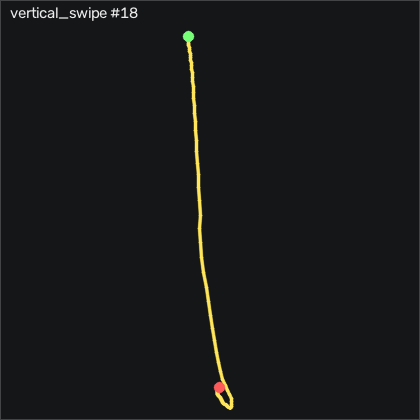

Data behind this chart, as committed beside it:
t_s, ax, ay, az, gx, gy, gz, seq
0.00000, -0.183, -0.546, 0.705, 1.5, 13.1, 10.37, 10970
0.01000, -0.191, -0.551, 0.691, 2.384, 14.87, 11.59, 10971
0.02100, -0.176, -0.525, 0.687, 2.689, 16.21, 14.42, 10972
0.03000, -0.166, -0.482, 0.69, 2.293, 17.77, 17.84, 10973
0.04000, -0.166, -0.448, 0.716, 1.073, 20.15, 18.97, 10974
0.05000, -0.18, -0.434, 0.738, -0.4196, 22.92, 15.89, 10975
0.06000, -0.192, -0.464, 0.742, -1.274, 25.82, 10.73, 10976
0.07000, -0.186, -0.507, 0.71, -0.3896, 28.59, 6.313, 10977
0.08000, -0.177, -0.538, 0.659, 1.836, 31.12, 5.886, 10978
0.09000, -0.155, -0.542, 0.599, 4.244, 33.41, 12.17, 10979
0.1, -0.109, -0.507, 0.542, 6.134, 35.73, 25.31, 10980
0.11, -0.08900, -0.45, 0.498, 7.262, 38.71, 40.73, 10981
0.12, -0.09600, -0.385, 0.481, 7.384, 42.07, 52.23, 10982
0.13, -0.103, -0.344, 0.466, 6.5, 45.54, 56.83, 10983
0.14, -0.09400, -0.33, 0.441, 5.342, 48.96, 55.55, 10984
0.151, -0.04900, -0.327, 0.407, 4.793, 52.62, 51.77, 10985
0.16, 0.00800, -0.329, 0.359, 5.006, 56.55, 49.12, 10986
0.17, 0.05300, -0.332, 0.305, 5.738, 61.52, 50.19, 10987
0.18, 0.102, -0.334, 0.246, 6.897, 67.25, 55.76, 10988
0.191, 0.131, -0.306, 0.203, 8.452, 74.29, 65.28, 10989
0.2, 0.123, -0.255, 0.192, 9.732, 82.98, 75.49, 10990
0.21, 0.123, -0.205, 0.202, 10.04, 92.16, 82.32, 10991
0.22, 0.118, -0.159, 0.223, 9.397, 102.9, 84.97, 10992
0.23, 0.104, -0.134, 0.251, 8.33, 114.9, 83.29, 10993
0.24, 0.112, -0.141, 0.249, 6.897, 127.8, 78.54, 10994
0.25, 0.14, -0.173, 0.223, 6.226, 141.8, 74.36, 10995
0.26, 0.171, -0.207, 0.166, 6.866, 157, 76.04, 10996
0.27, 0.138, -0.221, 0.11, 8.665, 172.7, 86.34, 10997
0.28, 0.07000, -0.177, 0.07200, 10.92, 188.1, 101.6, 10998
0.29, -0.01200, -0.113, 0.05800, 13.12, 203.6, 113.5, 10999
0.3, -0.04400, -0.06700, 0.04300, 13.88, 219.7, 122.2, 11000
0.31, -0.09900, -0.04100, 0.01700, 13.48, 237.3, 131, 11001
0.321, -0.231, -0.03000, -0.03100, 12.63, 254.2, 140.6, 11002
0.33, -0.157, -0.01500, -0.07400, 12.32, 267.3, 149.5, 11003
0.34, -0.332, 0.04100, -0.13, 14.55, 282.9, 158.4, 11004
0.35, -0.348, 0.23, -0.125, 19.03, 297.3, 166.5, 11005
0.361, -0.726, 0.468, -0.204, 12.45, 315.4, 181.5, 11006
0.37, -0.89, 0.03800, -0.241, -8.5, 317, 190.7, 11007
0.38, -0.974, -0.04300, -0.302, 5.433, 320, 178.1, 11008
0.39, -1.179, 0.145, -0.405, 35.28, 331.6, 152.6, 11009
0.4, -1.381, 0.08900, -0.548, 47.81, 335.8, 140.2, 11010
0.41, -1.597, -0.04100, -0.678, 51.1, 332.9, 153.2, 11011
0.42, -1.463, -0.02700, -0.731, 51.9, 317.5, 176.3, 11012
0.43, -1.422, 0.191, -0.757, 50.83, 304.4, 201.3, 11013
0.44, -1.514, 0.477, -0.774, 46.65, 293.1, 222, 11014
0.45, -1.764, 0.649, -0.808, 40.56, 278.6, 223.8, 11015
0.46, -2.033, 0.759, -0.929, 38.7, 258.8, 198.1, 11016
0.47, -2.375, 0.723, -1.106, 40.07, 232.7, 158.6, 11017
0.48, -2.564, 0.663, -1.255, 46.74, 201.5, 118.3, 11018
0.491, -2.393, 0.712, -1.277, 54.43, 164.7, 77.69, 11019
0.5, -2.191, 0.836, -1.198, 58.85, 133.9, 48.63, 11020
0.51, -2.121, 1.066, -1.025, 58.7, 113, 36.71, 11021
0.52, -2.059, 1.173, -0.812, 48.42, 97.13, 20.61, 11022
0.53, -2.038, 1.069, -0.665, 29.49, 85.73, -11.86, 11023
0.54, -2.118, 0.844, -0.616, 11.47, 75.33, -49.78, 11024
0.55, -2.177, 0.561, -0.636, -0.6026, 62.34, -82.04, 11025
0.56, -2.175, 0.246, -0.681, -7.616, 45.42, -97.5, 11026
0.57, -1.956, 0.00200, -0.687, -11.37, 25.54, -91.37, 11027
0.58, -1.663, -0.151, -0.616, -13.65, 7.767, -65.03, 11028
0.59, -1.382, -0.219, -0.512, -15.51, -4.915, -24.27, 11029
... 49 more rows
